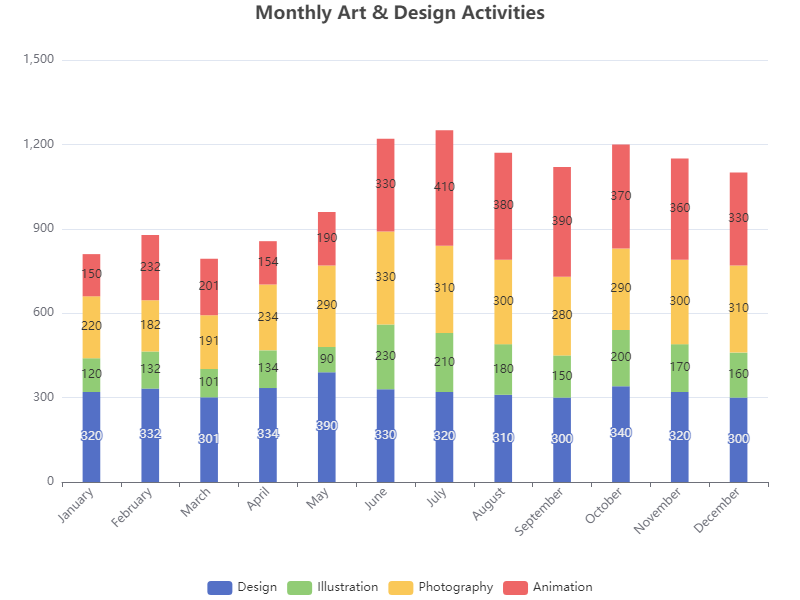

Values plotted in this chart, from the file beside it:
Category, January, February, March, April, May, June, July, August, September, October, November, December
Design, 320, 332, 301, 334, 390, 330, 320, 310, 300, 340, 320, 300
Illustration, 120, 132, 101, 134, 90, 230, 210, 180, 150, 200, 170, 160
Photography, 220, 182, 191, 234, 290, 330, 310, 300, 280, 290, 300, 310
Animation, 150, 232, 201, 154, 190, 330, 410, 380, 390, 370, 360, 330
